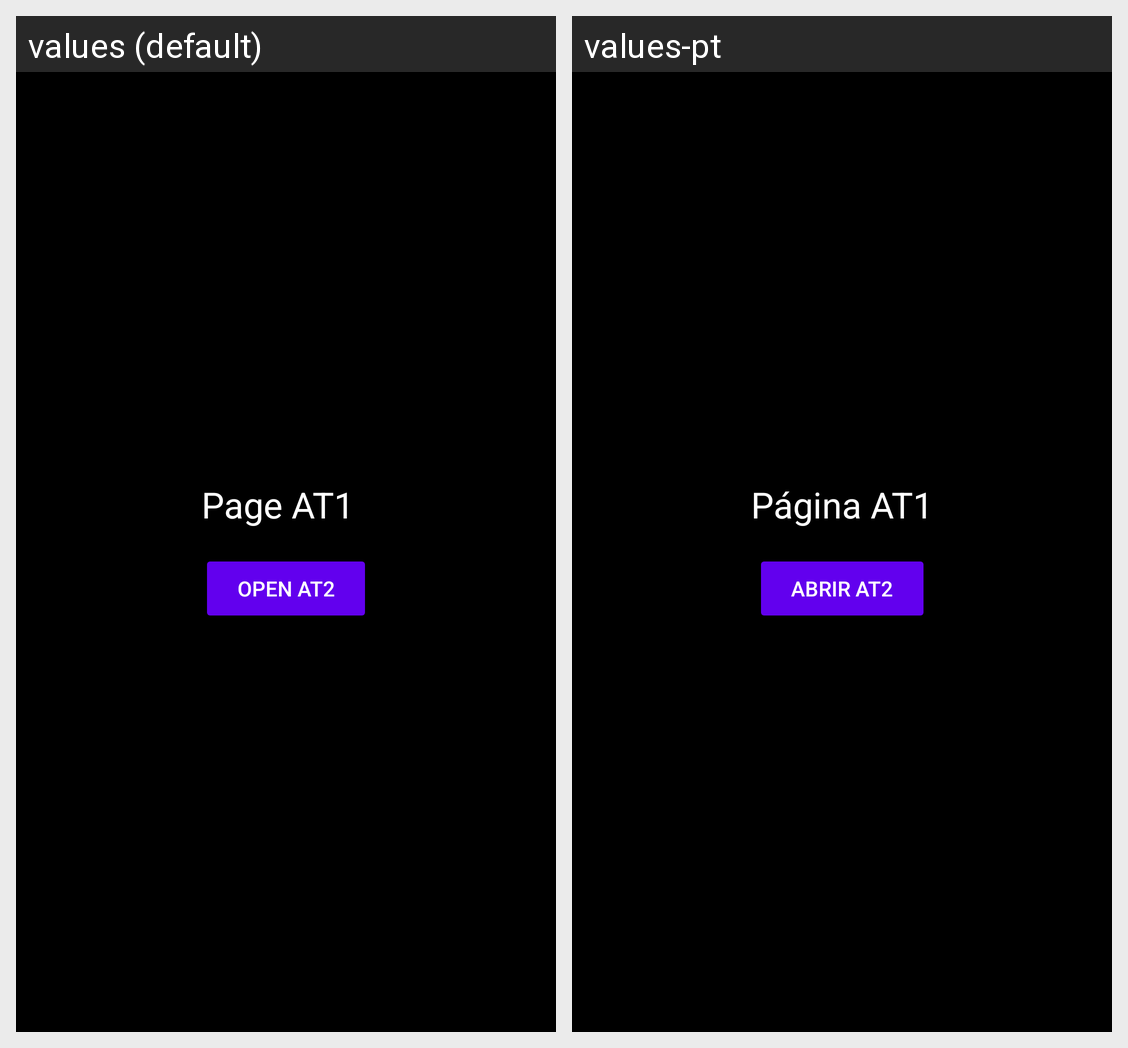

The same Android screen rendered under two of its app's locales, left to right. List the strings drawn on it with the default value and each locale's translation.
Android screen res/layout/activity_at1.xml rendered under 2 locales, left to right: values (default), values-pt. Device: Nexus 5 (rendered at 1080×1920; each locale shown at half size, 540×960, under a caption strip naming it); theme Theme.FichaLab1.
Strings drawn on this screen, with the default value and each locale's value (text and hints the layout hard-codes, and strings that could not be matched under every locale, appear in the picture but are not listed):

page_identifier
  values: Page AT1
  values-pt: Página AT1

open_activity_2
  values: Open AT2
  values-pt: Abrir AT2
